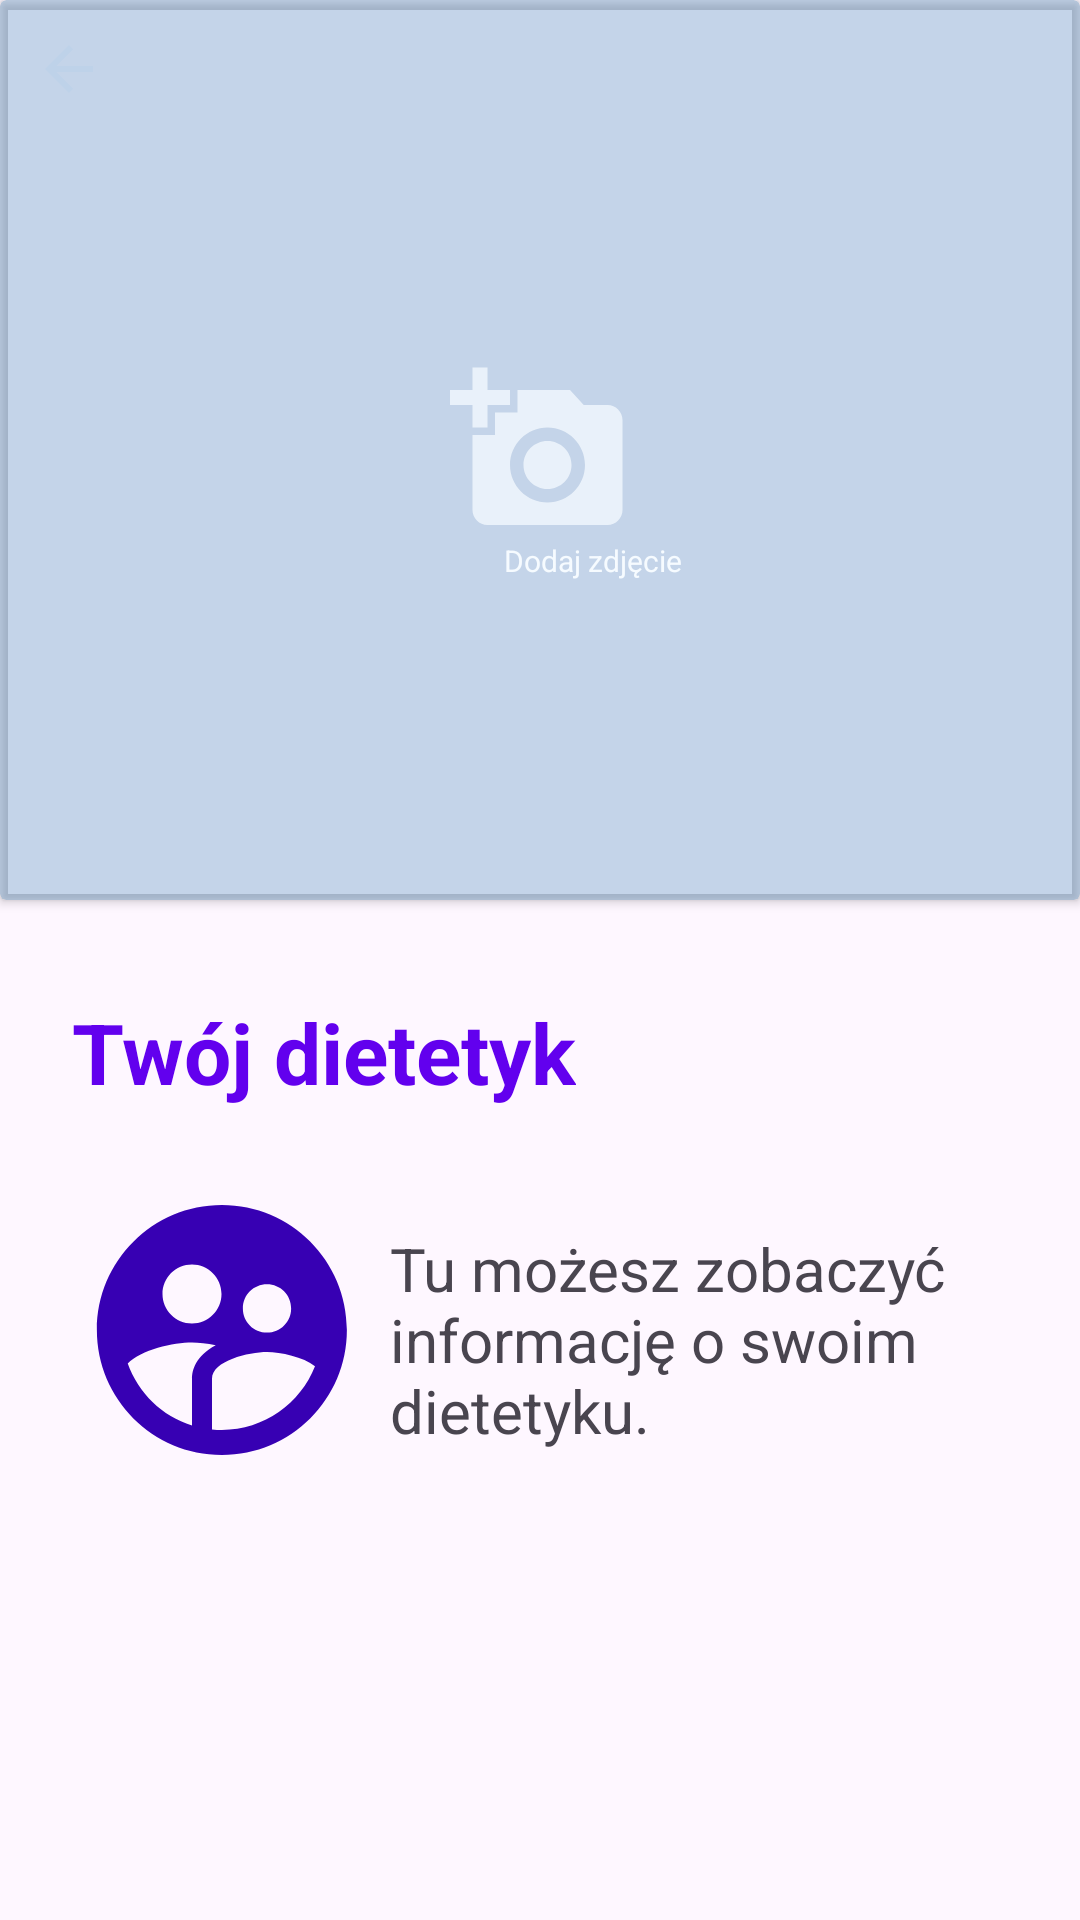

Produce the Android XML layout that renders to this screen, including the resource entries it uses.
<!-- AndroidManifest.xml: application theme Theme.LoginApplication -->
<!-- res/layout/activity_dietician.xml -->
<?xml version="1.0" encoding="utf-8"?>
<androidx.constraintlayout.widget.ConstraintLayout xmlns:android="http://schemas.android.com/apk/res/android"
    xmlns:app="http://schemas.android.com/apk/res-auto"
    xmlns:tools="http://schemas.android.com/tools"
    android:layout_width="match_parent"
    android:layout_height="match_parent"
    tools:context=".DieticianActivity">

    <ScrollView
        android:layout_width="391dp"
        android:layout_height="wrap_content"
        app:layout_constraintBottom_toBottomOf="parent"
        app:layout_constraintTop_toBottomOf="@+id/cardView9"
        tools:layout_editor_absoluteX="1dp">

        <LinearLayout
            android:layout_width="match_parent"
            android:layout_height="wrap_content"
            android:orientation="vertical" />
    </ScrollView>

    <TextView
        android:id="@+id/textView13"
        android:layout_width="250dp"
        android:layout_height="wrap_content"
        android:layout_marginStart="6dp"
        android:layout_marginTop="40dp"
        android:text="Tu możesz zobaczyć informację o swoim dietetyku."
        android:textSize="20sp"
        app:layout_constraintStart_toEndOf="@+id/imageView14"
        app:layout_constraintTop_toBottomOf="@+id/textView10" />

    <ImageView
        android:id="@+id/imageView14"
        android:layout_width="100dp"
        android:layout_height="100dp"
        android:layout_marginStart="24dp"
        android:layout_marginTop="24dp"
        android:tint="@color/purple_700"
        app:layout_constraintStart_toStartOf="parent"
        app:layout_constraintTop_toBottomOf="@+id/textView10"
        app:srcCompat="@drawable/baseline_supervised_user_circle_24" />

    <TextView
        android:id="@+id/textView10"
        android:layout_width="wrap_content"
        android:layout_height="wrap_content"
        android:layout_marginStart="24dp"
        android:layout_marginTop="32dp"
        android:text="Twój dietetyk"
        android:textColor="@color/purple_500"
        android:textSize="28dp"
        android:textStyle="bold"
        app:layout_constraintStart_toStartOf="parent"
        app:layout_constraintTop_toBottomOf="@+id/cardView9" />

    <androidx.cardview.widget.CardView
        android:id="@+id/cardView9"
        android:layout_width="match_parent"
        android:layout_height="300dp"
        app:layout_constraintEnd_toEndOf="parent"
        app:layout_constraintStart_toStartOf="parent"
        app:layout_constraintTop_toTopOf="parent">

        <ImageView
            android:id="@+id/imageView5"
            android:layout_width="wrap_content"
            android:layout_height="wrap_content"
            android:scaleType="center"
            app:srcCompat="@drawable/gym" />

        <ImageButton
            android:id="@+id/imageButton3"
            android:layout_width="30dp"
            android:layout_height="30dp"
            android:layout_marginStart="350dp"
            android:layout_marginTop="8dp"
            android:backgroundTint="#00FFFFFF"
            android:tint="@color/app_theme_light"
            app:srcCompat="@drawable/baseline_notifications_none_24" />

        <ImageButton
            android:id="@+id/dietback_btn"
            android:layout_width="30dp"
            android:layout_height="30dp"
            android:layout_marginStart="8dp"
            android:layout_marginTop="8dp"
            android:backgroundTint="#00000000"
            android:tint="@color/app_theme_light"
            app:srcCompat="@drawable/baseline_arrow_back_24" />

        <androidx.cardview.widget.CardView
            android:layout_width="match_parent"
            android:layout_height="match_parent"
            android:backgroundTint="#4D3C72B6">

            <TextView
                android:id="@+id/textView8"
                android:layout_width="wrap_content"
                android:layout_height="wrap_content"
                android:layout_marginStart="168dp"
                android:layout_marginTop="180dp"
                android:text="Dodaj zdjęcie"
                android:textColor="@color/app_theme_light"
                android:textSize="10sp" />

        </androidx.cardview.widget.CardView>

    </androidx.cardview.widget.CardView>

    <androidx.cardview.widget.CardView
        android:layout_width="60dp"
        android:layout_height="60dp"
        android:backgroundTint="#00FFFFFF"
        app:layout_constraintBottom_toBottomOf="@+id/cardView9"
        app:layout_constraintEnd_toEndOf="@+id/cardView9"
        app:layout_constraintStart_toStartOf="parent"
        app:layout_constraintTop_toTopOf="@+id/cardView9">

        <ImageView
            android:id="@+id/imageView8"
            android:layout_width="match_parent"
            android:layout_height="match_parent"
            android:tint="@color/app_theme_light"
            app:srcCompat="@drawable/baseline_add_a_photo_24" />
    </androidx.cardview.widget.CardView>

</androidx.constraintlayout.widget.ConstraintLayout>
<!-- resources referenced by this layout -->
<resources>
  <color name="app_theme_light">#f6fbff</color>
  <color name="purple_500">#FF6200EE</color>
  <color name="purple_700">#FF3700B3</color>
  <!-- drawable baseline_add_a_photo_24 (drawable) -->
  <vector android:alpha="0.75" android:height="24dp" android:tint="#000000"
      android:viewportHeight="24" android:viewportWidth="24"
      android:width="24dp" xmlns:android="http://schemas.android.com/apk/res/android">
      <path android:fillColor="@android:color/white" android:pathData="M3,4V1h2v3h3v2H5v3H3V6H0V4H3zM6,10V7h3V4h7l1.83,2H21c1.1,0 2,0.9 2,2v12c0,1.1 -0.9,2 -2,2H5c-1.1,0 -2,-0.9 -2,-2V10H6zM13,19c2.76,0 5,-2.24 5,-5s-2.24,-5 -5,-5s-5,2.24 -5,5S10.24,19 13,19zM9.8,14c0,1.77 1.43,3.2 3.2,3.2s3.2,-1.43 3.2,-3.2s-1.43,-3.2 -3.2,-3.2S9.8,12.23 9.8,14z"/>
  </vector>
  <!-- drawable baseline_arrow_back_24 (drawable) -->
  <vector android:alpha="1.0" android:autoMirrored="true"
      android:height="24dp" android:tint="#000000"
      android:viewportHeight="24" android:viewportWidth="24"
      android:width="24dp" xmlns:android="http://schemas.android.com/apk/res/android">
      <path android:fillColor="@android:color/white" android:pathData="M20,11H7.83l5.59,-5.59L12,4l-8,8 8,8 1.41,-1.41L7.83,13H20v-2z"/>
  </vector>
  <!-- drawable baseline_supervised_user_circle_24 (drawable) -->
  <vector android:alpha="1" android:height="24dp" android:tint="#000000"
      android:viewportHeight="24" android:viewportWidth="24"
      android:width="24dp" xmlns:android="http://schemas.android.com/apk/res/android">
      <path android:fillColor="@android:color/white" android:pathData="M11.99,2c-5.52,0 -10,4.48 -10,10s4.48,10 10,10 10,-4.48 10,-10 -4.48,-10 -10,-10zM15.6,8.34c1.07,0 1.93,0.86 1.93,1.93 0,1.07 -0.86,1.93 -1.93,1.93 -1.07,0 -1.93,-0.86 -1.93,-1.93 -0.01,-1.07 0.86,-1.93 1.93,-1.93zM9.6,6.76c1.3,0 2.36,1.06 2.36,2.36 0,1.3 -1.06,2.36 -2.36,2.36s-2.36,-1.06 -2.36,-2.36c0,-1.31 1.05,-2.36 2.36,-2.36zM9.6,15.89v3.75c-2.4,-0.75 -4.3,-2.6 -5.14,-4.96 1.05,-1.12 3.67,-1.69 5.14,-1.69 0.53,0 1.2,0.08 1.9,0.22 -1.64,0.87 -1.9,2.02 -1.9,2.68zM11.99,20c-0.27,0 -0.53,-0.01 -0.79,-0.04v-4.07c0,-1.42 2.94,-2.13 4.4,-2.13 1.07,0 2.92,0.39 3.84,1.15 -1.17,2.97 -4.06,5.09 -7.45,5.09z"/>
  </vector>
  <style name="Theme.LoginApplication" parent="Base.Theme.LoginApplication" />
  <style name="Base.Theme.LoginApplication" parent="Theme.Material3.DayNight.NoActionBar">
          
          
      </style>
</resources>
